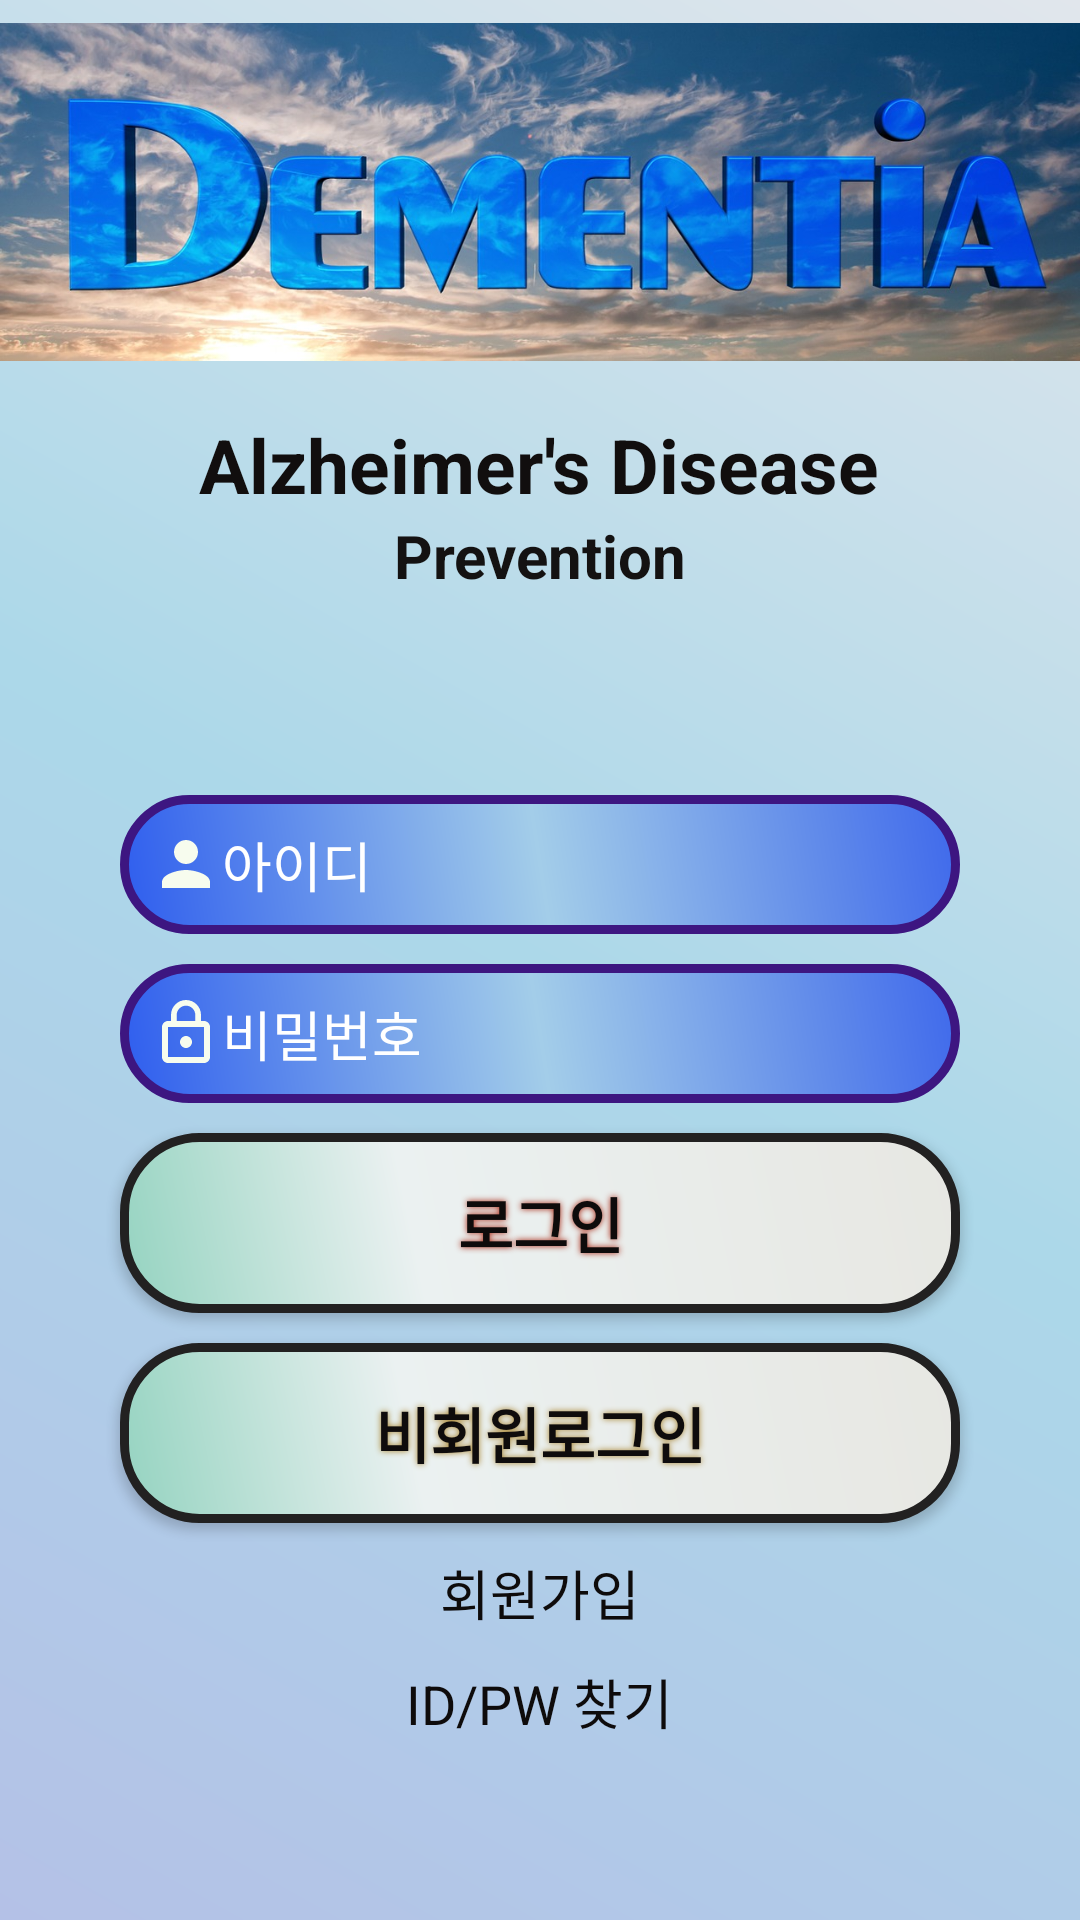

Produce the Android XML layout that renders to this screen, including the resource entries it uses.
<!-- AndroidManifest.xml: activity theme Theme.AppCompat.Light.NoActionBar -->
<!-- res/layout/activity_login.xml -->
<?xml version="1.0" encoding="utf-8"?>
<RelativeLayout xmlns:android="http://schemas.android.com/apk/res/android"
    xmlns:app="http://schemas.android.com/apk/res-auto"
    xmlns:tools="http://schemas.android.com/tools"
    android:layout_width="match_parent"
    android:layout_height="match_parent"
    tools:context=".LoginActivity">


    <LinearLayout
        android:layout_width="match_parent"
        android:layout_height="match_parent"
        android:orientation="vertical"
        android:background="@drawable/background">

        <LinearLayout
            android:layout_width="match_parent"
            android:layout_height="225dp"
            android:orientation="vertical"
            >

            <ImageView
                android:layout_width="match_parent"
                android:layout_height="128dp"
                android:layout_gravity="top"

                android:src="@drawable/al2"

                />

            <TextView
                android:layout_width="wrap_content"
                android:layout_height="wrap_content"
                android:layout_gravity="center"
                android:text="Alzheimer's Disease"
                android:textColor="#110E0E"
                android:textStyle="bold"
                android:textSize="25dp"
                android:layout_marginTop="10dp"/>

            <TextView
                android:layout_width="wrap_content"
                android:layout_height="wrap_content"
                android:layout_gravity="center"
                android:text="Prevention"
                android:textColor="#141212"
                android:textStyle="bold"
                android:textSize="20dp"
                />

        </LinearLayout>

        <LinearLayout
            android:layout_width="match_parent"
            android:layout_height="match_parent"
            android:orientation="vertical"
            >

            <EditText
                android:layout_width="280dp"
                android:layout_height="wrap_content"
                android:hint="아이디"
                android:layout_gravity="center"
                android:padding="10dp"
                android:textColor="#ffffffff"
                android:textColorHint="#ffffffff"
                android:id="@+id/idText"
                android:layout_marginTop="40dp"
                android:background="@drawable/editform"
                android:drawableStart="@drawable/ic_person_black_24dp"
                android:drawableLeft="@drawable/ic_person_black_24dp"/>

            <EditText
                android:inputType="textPassword"
                android:layout_width="280dp"
                android:layout_height="wrap_content"
                android:hint="비밀번호"
                android:layout_gravity="center"
                android:padding="10dp"
                android:textColor="#ffffffff"
                android:textColorHint="#ffffffff"
                android:id="@+id/passwordText"
                android:layout_marginTop="10dp"
                android:background="@drawable/editform"
                android:drawableStart="@drawable/ic_lock_outline_black_24dp"
                android:drawableLeft="@drawable/ic_lock_outline_black_24dp"/>

            <Button
                android:layout_width="280dp"
                android:layout_height="wrap_content"
                android:textSize="20dp"
                android:textStyle="bold"
                android:textColor="#0E0B0B"
                android:background="@drawable/loginbutton"
                android:shadowColor="#A82511"
                android:shadowDx="0"
                android:shadowDy="0"
                android:shadowRadius="5"


                android:text="로그인"
                android:id="@+id/loginButton"
                android:layout_marginTop="10dp"
                android:layout_gravity="center" />
            //android:background="@drawable/button_cornor"


            <Button
                android:layout_marginTop="10dp"
                android:id="@+id/nonloginButton"
                android:layout_width="280dp"
                android:layout_height="wrap_content"
                android:layout_gravity="center"
                android:background="@drawable/loginbutton"
                android:shadowColor="#A8842F"
                android:shadowDx="0"
                android:shadowDy="0"
                android:shadowRadius="5"
                android:textStyle="bold"
                android:text="비회원로그인"
                android:textAppearance="@style/TextAppearance.AppCompat.Large"
                android:textColor="#0F0C0C"
                android:textSize="20dp" />
            //android:background="@drawable/button_cornor"


            <TextView
                android:id="@+id/registerButton"
                android:layout_width="wrap_content"
                android:layout_height="wrap_content"
                android:layout_gravity="center"
                android:layout_marginTop="10dp"
                android:text="회원가입"
                android:textColor="#0E0B0B"
                android:textSize="18dp" />

            <TextView
                android:id="@+id/findId"
                android:layout_width="wrap_content"
                android:layout_height="wrap_content"
                android:layout_gravity="center"
                android:layout_marginTop="10dp"
                android:textColor="#0E0B0B"
                android:text="ID/PW 찾기"
                android:textSize="18dp" />
        </LinearLayout>
    </LinearLayout>
</RelativeLayout>
<!-- resources referenced by this layout -->
<resources>
  <!-- drawable al2: png bitmap (drawable, 641835 bytes) -->
  <!-- drawable background (drawable) -->
  <?xml version="1.0" encoding="utf-8"?>
  <shape xmlns:android="http://schemas.android.com/apk/res/android">
      <gradient
          android:angle="45"
          android:type="linear"
          android:startColor="#B4C1E7"
          android:centerColor="#ACD8E9"
          android:endColor="#E1E6EC"/>
  
  </shape>
  <!-- drawable editform (drawable) -->
  <?xml version="1.0" encoding="utf-8"?>
  <shape xmlns:android="http://schemas.android.com/apk/res/android" android:shape="rectangle" >
      <corners
          android:radius="25dp"/>
      <stroke
          android:width="3dp"
          android:color="#3D1681"
          />
      <gradient
          android:angle="45"
          android:centerColor="#A3CDE9"
          android:startColor="#2E5DEE"
          android:endColor="#3F69EB"/>
  </shape>
  <!-- drawable ic_lock_outline_black_24dp (drawable) -->
  <vector android:height="24dp" android:tint="#F7FCEE"
      android:viewportHeight="24.0" android:viewportWidth="24.0"
      android:width="24dp" xmlns:android="http://schemas.android.com/apk/res/android">
      <path android:fillColor="#FF000000" android:pathData="M12,17c1.1,0 2,-0.9 2,-2s-0.9,-2 -2,-2 -2,0.9 -2,2 0.9,2 2,2zM18,8h-1L17,6c0,-2.76 -2.24,-5 -5,-5S7,3.24 7,6v2L6,8c-1.1,0 -2,0.9 -2,2v10c0,1.1 0.9,2 2,2h12c1.1,0 2,-0.9 2,-2L20,10c0,-1.1 -0.9,-2 -2,-2zM8.9,6c0,-1.71 1.39,-3.1 3.1,-3.1s3.1,1.39 3.1,3.1v2L8.9,8L8.9,6zM18,20L6,20L6,10h12v10z"/>
  </vector>
  <!-- drawable ic_person_black_24dp (drawable) -->
  <vector android:height="24dp" android:tint="#F7FCEE"
      android:viewportHeight="24.0" android:viewportWidth="24.0"
      android:width="24dp" xmlns:android="http://schemas.android.com/apk/res/android">
      <path android:fillColor="#FF000000" android:pathData="M12,12c2.21,0 4,-1.79 4,-4s-1.79,-4 -4,-4 -4,1.79 -4,4 1.79,4 4,4zM12,14c-2.67,0 -8,1.34 -8,4v2h16v-2c0,-2.66 -5.33,-4 -8,-4z"/>
  </vector>
  <!-- drawable loginbutton (drawable) -->
  <?xml version="1.0" encoding="utf-8"?>
  <shape xmlns:android="http://schemas.android.com/apk/res/android" android:shape="rectangle" >
      <corners
          android:radius="25dp"
          />
      <gradient
          android:angle="45"
          android:centerX="35%"
          android:centerColor="#EBF1F1"
          android:startColor="#94D3C0"
          android:endColor="#E7E7E2"
          android:type="linear"
          />
      <padding
          android:left="0dp"
          android:top="0dp"
          android:right="0dp"
          android:bottom="0dp"
          />
      <size
          android:width="280dp"
          android:height="60dp"
          />
      <stroke
          android:width="3dp"
          android:color="#222121"
          />
  </shape>
</resources>
